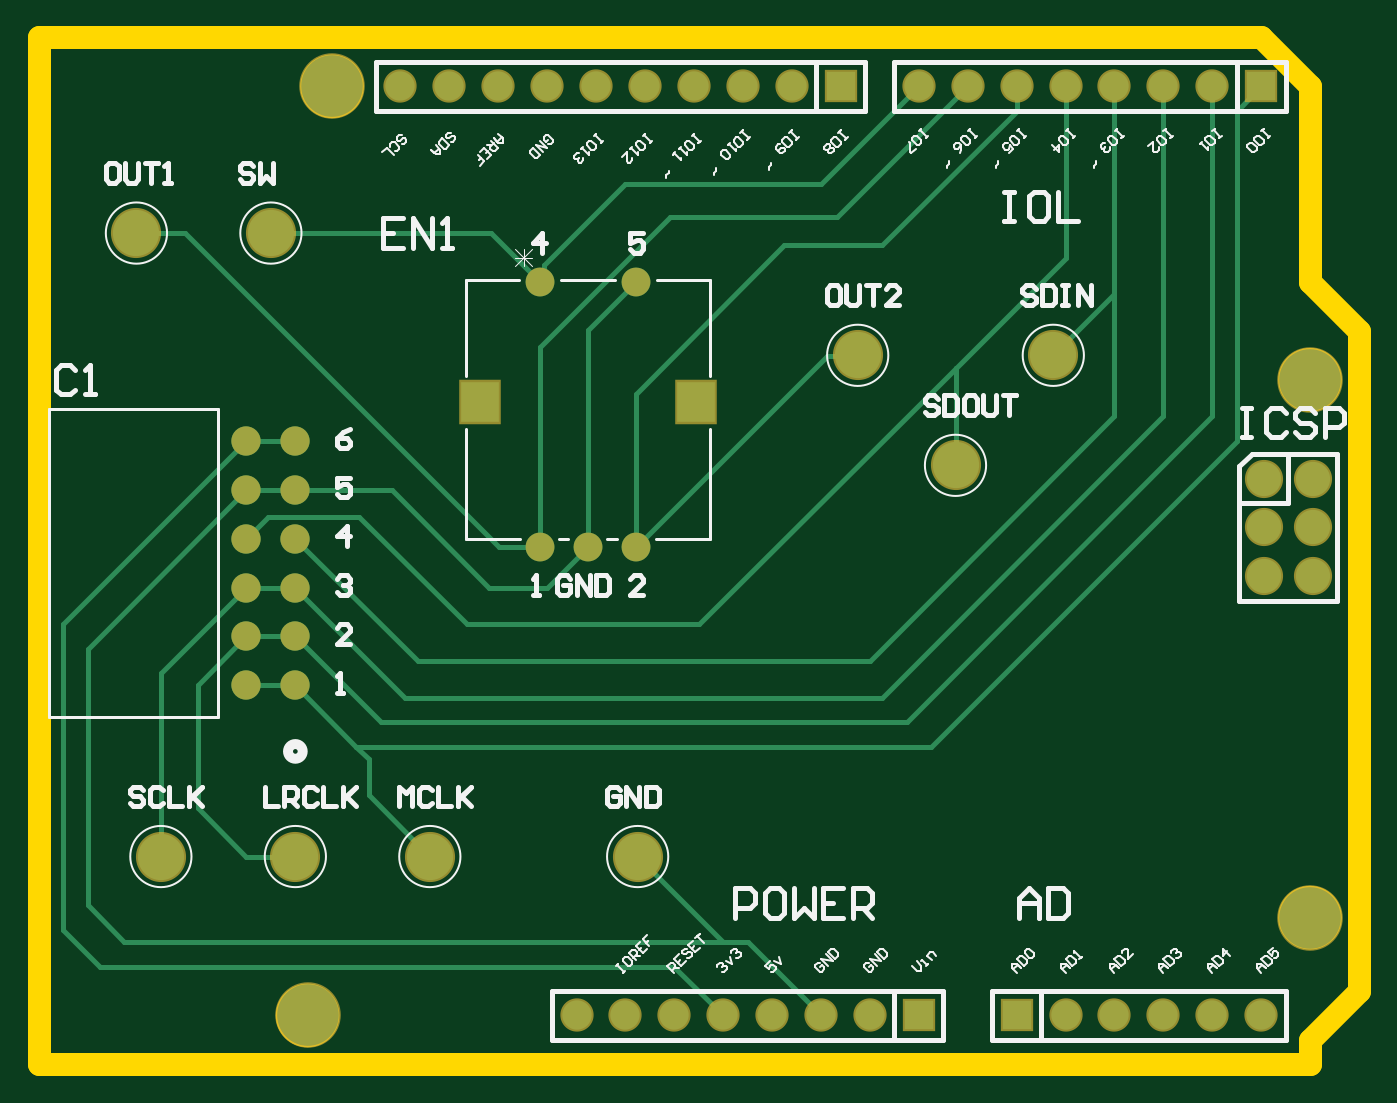
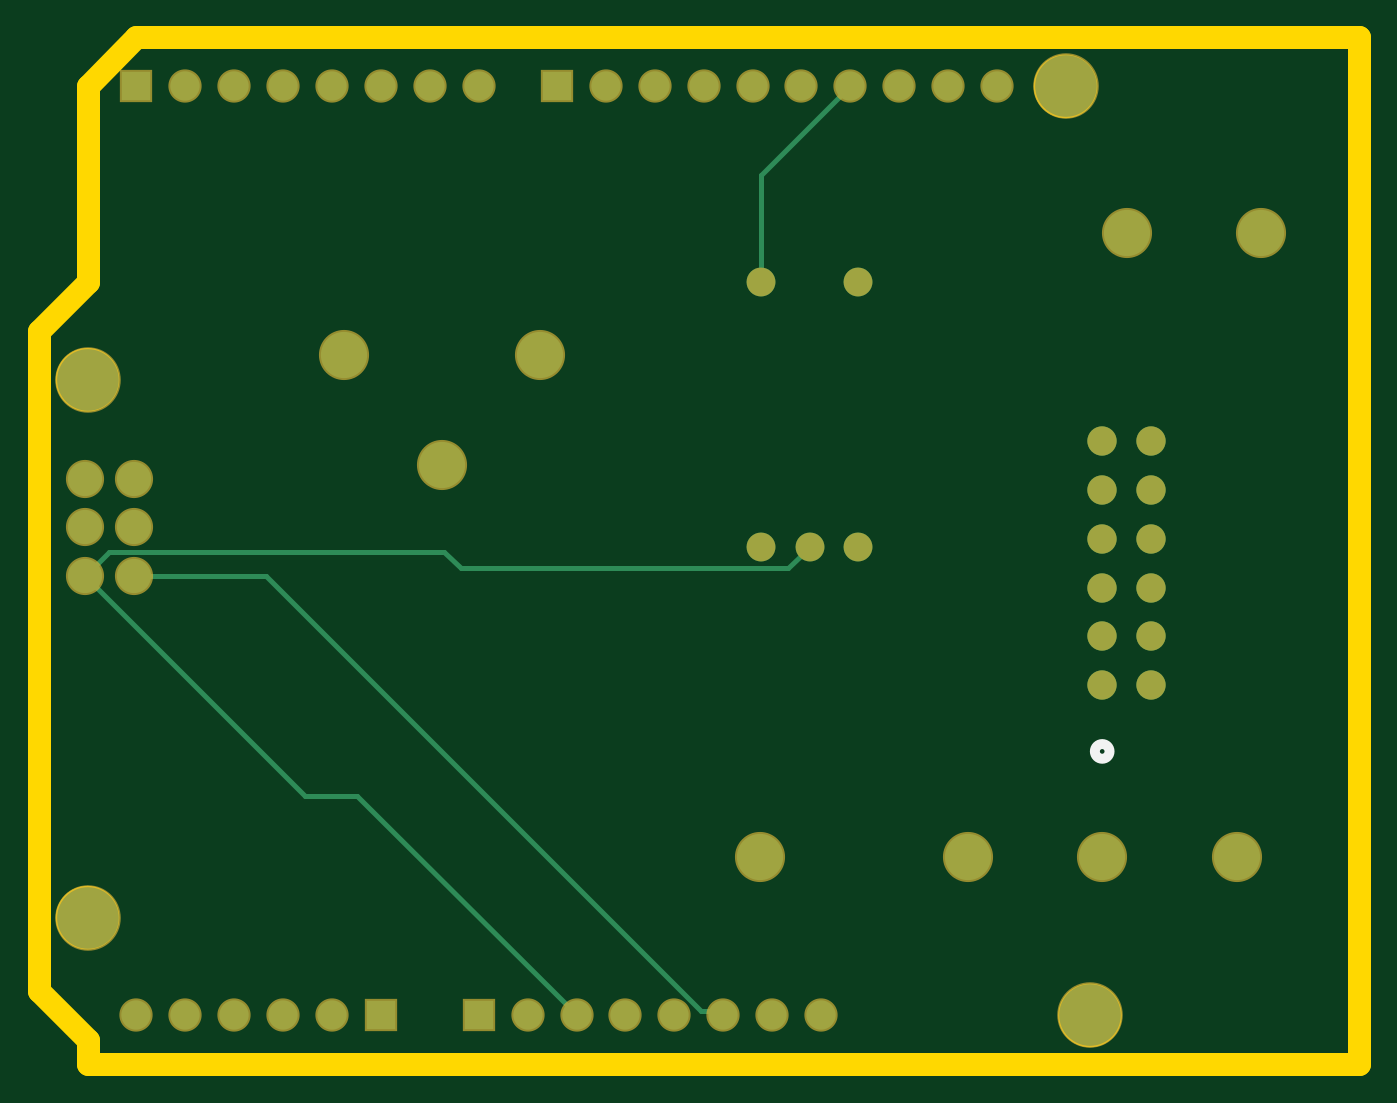
Circuit board: 8 layer files. Board 68.6 x 53.3 mm.
- bottom_copper: M2_Main_PCB.GBL (2390 bytes)
- bottom_silk: M2_Main_PCB.GBO (368 bytes)
- bottom_mask: M2_Main_PCB.GBS (1901 bytes)
- outline: M2_Main_PCB.GM1 (1069 bytes)
- top_copper: M2_Main_PCB.GTL (4828 bytes)
- top_silk: M2_Main_PCB.GTO (26592 bytes)
- paste: M2_Main_PCB.GTP (362 bytes)
- top_mask: M2_Main_PCB.GTS (1976 bytes)

=== bottom_copper: M2_Main_PCB.GBL ===
G04*
G04 #@! TF.GenerationSoftware,Altium Limited,Altium Designer,22.5.1 (42)*
G04*
G04 Layer_Physical_Order=2*
G04 Layer_Color=16711680*
%FSLAX44Y44*%
%MOMM*%
G71*
G04*
G04 #@! TF.SameCoordinates,BAD225BF-FD7B-4A52-9E08-1AD1A92B9E85*
G04*
G04*
G04 #@! TF.FilePolarity,Positive*
G04*
G01*
G75*
%ADD13C,0.2540*%
%ADD18C,1.5240*%
%ADD19C,1.4986*%
%ADD24C,2.4000*%
%ADD25C,1.7780*%
%ADD26R,1.5240X1.5240*%
%ADD27C,3.2000*%
D13*
X310350Y406400D02*
Y461810D01*
X264160Y508000D02*
X310350Y461810D01*
X649100Y266200D02*
X661800Y253500D01*
X475142Y266200D02*
X649100D01*
X466539Y257597D02*
X475142Y266200D01*
X296653Y257597D02*
X466539D01*
X285350Y268900D02*
X296653Y257597D01*
X567535Y253500D02*
X636400D01*
X341630Y27594D02*
X567535Y253500D01*
X330200Y25400D02*
X332394Y27594D01*
X341630D01*
X406400Y25400D02*
X520207Y139207D01*
X547507D01*
X661800Y253500D01*
D18*
X107950Y323850D02*
D03*
Y298450D02*
D03*
Y273050D02*
D03*
Y247650D02*
D03*
Y222250D02*
D03*
Y196850D02*
D03*
X133350Y323850D02*
D03*
Y298450D02*
D03*
Y273050D02*
D03*
Y247650D02*
D03*
Y222250D02*
D03*
Y196850D02*
D03*
X381000Y25400D02*
D03*
X355600D02*
D03*
X330200D02*
D03*
X304800D02*
D03*
X279400D02*
D03*
X431800D02*
D03*
X406400D02*
D03*
X558800Y508000D02*
D03*
X533400D02*
D03*
X508000D02*
D03*
X482600D02*
D03*
X457200D02*
D03*
X609600D02*
D03*
X584200D02*
D03*
X391160D02*
D03*
X365760D02*
D03*
X340360D02*
D03*
X314960D02*
D03*
X289560D02*
D03*
X264160D02*
D03*
X238760D02*
D03*
X213360D02*
D03*
X187960D02*
D03*
X533400Y25400D02*
D03*
X558800D02*
D03*
X584200D02*
D03*
X609600D02*
D03*
X635000D02*
D03*
D19*
X260350Y406400D02*
D03*
X310350D02*
D03*
X260350Y268900D02*
D03*
X285350D02*
D03*
X310350D02*
D03*
D24*
X120650Y431800D02*
D03*
X425450Y368300D02*
D03*
X50800Y431800D02*
D03*
X311150Y107950D02*
D03*
X476250Y311150D02*
D03*
X527050Y368300D02*
D03*
X63500Y107950D02*
D03*
X203200D02*
D03*
X133350D02*
D03*
D25*
X636400Y304300D02*
D03*
X661800D02*
D03*
X636400Y278900D02*
D03*
X661800D02*
D03*
X636400Y253500D02*
D03*
X661800D02*
D03*
D26*
X457200Y25400D02*
D03*
X635000Y508000D02*
D03*
X416560D02*
D03*
X508000Y25400D02*
D03*
D27*
X660400Y76200D02*
D03*
Y355600D02*
D03*
X152400Y508000D02*
D03*
X139700Y25400D02*
D03*
M02*

=== bottom_silk: M2_Main_PCB.GBO ===
G04*
G04 #@! TF.GenerationSoftware,Altium Limited,Altium Designer,22.5.1 (42)*
G04*
G04 Layer_Color=32896*
%FSLAX44Y44*%
%MOMM*%
G71*
G04*
G04 #@! TF.SameCoordinates,BAD225BF-FD7B-4A52-9E08-1AD1A92B9E85*
G04*
G04*
G04 #@! TF.FilePolarity,Positive*
G04*
G01*
G75*
%ADD11C,0.5080*%
D11*
X137160Y162560D02*
G03*
X137160Y162560I-3810J0D01*
G01*
M02*

=== bottom_mask: M2_Main_PCB.GBS ===
G04*
G04 #@! TF.GenerationSoftware,Altium Limited,Altium Designer,22.5.1 (42)*
G04*
G04 Layer_Color=16711935*
%FSLAX44Y44*%
%MOMM*%
G71*
G04*
G04 #@! TF.SameCoordinates,BAD225BF-FD7B-4A52-9E08-1AD1A92B9E85*
G04*
G04*
G04 #@! TF.FilePolarity,Negative*
G04*
G01*
G75*
%ADD17C,2.6032*%
%ADD18C,1.5240*%
%ADD19C,1.4986*%
%ADD20C,1.9812*%
%ADD21R,1.7272X1.7272*%
%ADD22C,1.7272*%
%ADD23C,3.4032*%
D17*
X120650Y431800D02*
D03*
X425450Y368300D02*
D03*
X50800Y431800D02*
D03*
X311150Y107950D02*
D03*
X476250Y311150D02*
D03*
X527050Y368300D02*
D03*
X63500Y107950D02*
D03*
X203200D02*
D03*
X133350D02*
D03*
D18*
X107950Y323850D02*
D03*
Y298450D02*
D03*
Y273050D02*
D03*
Y247650D02*
D03*
Y222250D02*
D03*
Y196850D02*
D03*
X133350Y323850D02*
D03*
Y298450D02*
D03*
Y273050D02*
D03*
Y247650D02*
D03*
Y222250D02*
D03*
Y196850D02*
D03*
D19*
X260350Y406400D02*
D03*
X310350D02*
D03*
X260350Y268900D02*
D03*
X285350D02*
D03*
X310350D02*
D03*
D20*
X636400Y304300D02*
D03*
X661800D02*
D03*
X636400Y278900D02*
D03*
X661800D02*
D03*
X636400Y253500D02*
D03*
X661800D02*
D03*
D21*
X457200Y25400D02*
D03*
X635000Y508000D02*
D03*
X416560D02*
D03*
X508000Y25400D02*
D03*
D22*
X381000D02*
D03*
X355600D02*
D03*
X330200D02*
D03*
X304800D02*
D03*
X279400D02*
D03*
X431800D02*
D03*
X406400D02*
D03*
X558800Y508000D02*
D03*
X533400D02*
D03*
X508000D02*
D03*
X482600D02*
D03*
X457200D02*
D03*
X609600D02*
D03*
X584200D02*
D03*
X391160D02*
D03*
X365760D02*
D03*
X340360D02*
D03*
X314960D02*
D03*
X289560D02*
D03*
X264160D02*
D03*
X238760D02*
D03*
X213360D02*
D03*
X187960D02*
D03*
X533400Y25400D02*
D03*
X558800D02*
D03*
X584200D02*
D03*
X609600D02*
D03*
X635000D02*
D03*
D23*
X660400Y76200D02*
D03*
Y355600D02*
D03*
X152400Y508000D02*
D03*
X139700Y25400D02*
D03*
M02*

=== outline: M2_Main_PCB.GM1 ===
G04*
G04 #@! TF.GenerationSoftware,Altium Limited,Altium Designer,22.5.1 (42)*
G04*
G04 Layer_Color=16711935*
%FSLAX44Y44*%
%MOMM*%
G71*
G04*
G04 #@! TF.SameCoordinates,BAD225BF-FD7B-4A52-9E08-1AD1A92B9E85*
G04*
G04*
G04 #@! TF.FilePolarity,Positive*
G04*
G01*
G75*
%ADD10C,0.1270*%
%ADD28C,1.2000*%
D10*
X168400Y508000D02*
G03*
X168400Y508000I-15999J0D01*
G01*
X676400Y355600D02*
G03*
X676400Y355600I-15999J0D01*
G01*
X155700Y25400D02*
G03*
X155700Y25400I-15999J0D01*
G01*
X676400Y76200D02*
G03*
X676400Y76200I-15999J0D01*
G01*
X635000Y533400D02*
X660400Y508000D01*
Y406400D02*
Y508000D01*
Y12700D02*
X685800Y38100D01*
X0Y0D02*
X660400D01*
X0Y533400D02*
X635000D01*
X660400Y406400D02*
X685800Y381000D01*
Y38100D02*
Y381000D01*
X0Y0D02*
Y533400D01*
X660400Y0D02*
Y12700D01*
D28*
X0Y0D02*
X660400D01*
Y12700D01*
X685800Y38100D01*
Y381000D01*
X660400Y406400D02*
X685800Y381000D01*
X660400Y406400D02*
Y508000D01*
X635000Y533400D02*
X660400Y508000D01*
X0Y533400D02*
X635000D01*
X0Y0D02*
Y533400D01*
M02*

=== top_copper: M2_Main_PCB.GTL ===
G04*
G04 #@! TF.GenerationSoftware,Altium Limited,Altium Designer,22.5.1 (42)*
G04*
G04 Layer_Physical_Order=1*
G04 Layer_Color=255*
%FSLAX44Y44*%
%MOMM*%
G71*
G04*
G04 #@! TF.SameCoordinates,BAD225BF-FD7B-4A52-9E08-1AD1A92B9E85*
G04*
G04*
G04 #@! TF.FilePolarity,Positive*
G04*
G01*
G75*
%ADD13C,0.2540*%
%ADD15R,2.0066X2.1082*%
%ADD18C,1.5240*%
%ADD19C,1.4986*%
%ADD24C,2.4000*%
%ADD25C,1.7780*%
%ADD26R,1.5240X1.5240*%
%ADD27C,3.2000*%
D13*
X409640Y368190D02*
X425340D01*
X425450Y368300D01*
X310350Y268900D02*
X409640Y368190D01*
X310350Y268900D02*
Y348450D01*
X342900Y228600D02*
X476250Y361950D01*
X476250Y311150D02*
Y361950D01*
X476250Y361950D02*
X476250Y361950D01*
X76200Y431800D02*
X239100Y268900D01*
X50800Y431800D02*
X76200D01*
X239100Y268900D02*
X260350D01*
X120650Y431800D02*
X234950D01*
X260350Y406400D01*
X25400Y82550D02*
X44450Y63500D01*
X12700Y69850D02*
Y228600D01*
X25400Y82550D02*
Y215900D01*
X12700Y69850D02*
X31750Y50800D01*
X82550Y133350D02*
Y196850D01*
X63500Y107950D02*
Y203200D01*
X310350Y348450D02*
X387350Y425450D01*
X328133Y440168D02*
X414768D01*
X387350Y425450D02*
X438150D01*
X304776Y457176D02*
X406376D01*
X31750Y50800D02*
X330200D01*
X311150Y107950D02*
X355600Y63500D01*
X107950Y107950D02*
X133350D01*
X44450Y63500D02*
X355600D01*
X368300D01*
X107950Y222250D02*
X133350D01*
X107950Y247650D02*
X133350D01*
X63500Y203200D02*
X107950Y247650D01*
X262627Y408677D02*
Y415027D01*
X260350Y406400D02*
X262627Y408677D01*
X285350Y268900D02*
Y381400D01*
X310350Y406400D01*
X262627Y415027D02*
X304776Y457176D01*
X260350Y268900D02*
Y372385D01*
X119380Y284480D02*
X166370D01*
X133350Y273050D02*
X196850Y209550D01*
X171450Y139700D02*
Y158750D01*
X165100Y165100D02*
X171450Y158750D01*
X133350Y196850D02*
X165100Y165100D01*
X133350Y222250D02*
X177800Y177800D01*
X133350Y298450D02*
X183306D01*
X190500Y190500D02*
X438150D01*
X171450Y139700D02*
X203200Y107950D01*
X196850Y209550D02*
X431800D01*
X177800Y177800D02*
X450850D01*
X165100Y165100D02*
X463550D01*
X431800Y209550D02*
X558800Y336550D01*
Y400050D01*
X450850Y177800D02*
X609600Y336550D01*
X438150Y190500D02*
X584200Y336550D01*
X476250Y361950D02*
X533400Y419100D01*
X463550Y165100D02*
X622300Y323850D01*
X527050Y368300D02*
X558800Y400050D01*
X438150Y425450D02*
X508000Y495300D01*
X622300Y323850D02*
Y495300D01*
X222250Y228600D02*
X342900D01*
X166370Y284480D02*
X222250Y228600D01*
X234106Y247650D02*
X264100D01*
X285350Y268900D01*
X183306Y298450D02*
X234106Y247650D01*
X260350Y372385D02*
X328133Y440168D01*
X107950Y323850D02*
X133350D01*
X12700Y228600D02*
X107950Y323850D01*
Y273050D02*
X119380Y284480D01*
X107950Y298450D02*
X133350D01*
X25400Y215900D02*
X107950Y298450D01*
Y196850D02*
X133350D01*
X82550D02*
X107950Y222250D01*
X82550Y133350D02*
X107950Y107950D01*
X133350Y247650D02*
X190500Y190500D01*
X508000Y495300D02*
Y508000D01*
X533400Y419100D02*
Y508000D01*
X558800Y400050D02*
Y508000D01*
X414768Y440168D02*
X482600Y508000D01*
X622300Y495300D02*
X635000Y508000D01*
X609600Y336550D02*
Y508000D01*
X584200Y336550D02*
Y508000D01*
X406376Y457176D02*
X457200Y508000D01*
X330200Y50800D02*
X355600Y25400D01*
X368300Y63500D02*
X406400Y25400D01*
D15*
X229343Y343830D02*
D03*
X341357D02*
D03*
D18*
X107950Y323850D02*
D03*
Y298450D02*
D03*
Y273050D02*
D03*
Y247650D02*
D03*
Y222250D02*
D03*
Y196850D02*
D03*
X133350Y323850D02*
D03*
Y298450D02*
D03*
Y273050D02*
D03*
Y247650D02*
D03*
Y222250D02*
D03*
Y196850D02*
D03*
X381000Y25400D02*
D03*
X355600D02*
D03*
X330200D02*
D03*
X304800D02*
D03*
X279400D02*
D03*
X431800D02*
D03*
X406400D02*
D03*
X558800Y508000D02*
D03*
X533400D02*
D03*
X508000D02*
D03*
X482600D02*
D03*
X457200D02*
D03*
X609600D02*
D03*
X584200D02*
D03*
X391160D02*
D03*
X365760D02*
D03*
X340360D02*
D03*
X314960D02*
D03*
X289560D02*
D03*
X264160D02*
D03*
X238760D02*
D03*
X213360D02*
D03*
X187960D02*
D03*
X533400Y25400D02*
D03*
X558800D02*
D03*
X584200D02*
D03*
X609600D02*
D03*
X635000D02*
D03*
D19*
X260350Y406400D02*
D03*
X310350D02*
D03*
X260350Y268900D02*
D03*
X285350D02*
D03*
X310350D02*
D03*
D24*
X120650Y431800D02*
D03*
X425450Y368300D02*
D03*
X50800Y431800D02*
D03*
X311150Y107950D02*
D03*
X476250Y311150D02*
D03*
X527050Y368300D02*
D03*
X63500Y107950D02*
D03*
X203200D02*
D03*
X133350D02*
D03*
D25*
X636400Y304300D02*
D03*
X661800D02*
D03*
X636400Y278900D02*
D03*
X661800D02*
D03*
X636400Y253500D02*
D03*
X661800D02*
D03*
D26*
X457200Y25400D02*
D03*
X635000Y508000D02*
D03*
X416560D02*
D03*
X508000Y25400D02*
D03*
D27*
X660400Y76200D02*
D03*
Y355600D02*
D03*
X152400Y508000D02*
D03*
X139700Y25400D02*
D03*
M02*

=== top_silk: M2_Main_PCB.GTO (26592 bytes, source omitted) ===
=== paste: M2_Main_PCB.GTP ===
G04*
G04 #@! TF.GenerationSoftware,Altium Limited,Altium Designer,22.5.1 (42)*
G04*
G04 Layer_Color=8421504*
%FSLAX44Y44*%
%MOMM*%
G71*
G04*
G04 #@! TF.SameCoordinates,BAD225BF-FD7B-4A52-9E08-1AD1A92B9E85*
G04*
G04*
G04 #@! TF.FilePolarity,Positive*
G04*
G01*
G75*
%ADD15R,2.0066X2.1082*%
D15*
X229343Y343830D02*
D03*
X341357D02*
D03*
M02*

=== top_mask: M2_Main_PCB.GTS ===
G04*
G04 #@! TF.GenerationSoftware,Altium Limited,Altium Designer,22.5.1 (42)*
G04*
G04 Layer_Color=8388736*
%FSLAX44Y44*%
%MOMM*%
G71*
G04*
G04 #@! TF.SameCoordinates,BAD225BF-FD7B-4A52-9E08-1AD1A92B9E85*
G04*
G04*
G04 #@! TF.FilePolarity,Negative*
G04*
G01*
G75*
%ADD16R,2.2098X2.3114*%
%ADD17C,2.6032*%
%ADD18C,1.5240*%
%ADD19C,1.4986*%
%ADD20C,1.9812*%
%ADD21R,1.7272X1.7272*%
%ADD22C,1.7272*%
%ADD23C,3.4032*%
D16*
X229343Y343830D02*
D03*
X341357D02*
D03*
D17*
X120650Y431800D02*
D03*
X425450Y368300D02*
D03*
X50800Y431800D02*
D03*
X311150Y107950D02*
D03*
X476250Y311150D02*
D03*
X527050Y368300D02*
D03*
X63500Y107950D02*
D03*
X203200D02*
D03*
X133350D02*
D03*
D18*
X107950Y323850D02*
D03*
Y298450D02*
D03*
Y273050D02*
D03*
Y247650D02*
D03*
Y222250D02*
D03*
Y196850D02*
D03*
X133350Y323850D02*
D03*
Y298450D02*
D03*
Y273050D02*
D03*
Y247650D02*
D03*
Y222250D02*
D03*
Y196850D02*
D03*
D19*
X260350Y406400D02*
D03*
X310350D02*
D03*
X260350Y268900D02*
D03*
X285350D02*
D03*
X310350D02*
D03*
D20*
X636400Y304300D02*
D03*
X661800D02*
D03*
X636400Y278900D02*
D03*
X661800D02*
D03*
X636400Y253500D02*
D03*
X661800D02*
D03*
D21*
X457200Y25400D02*
D03*
X635000Y508000D02*
D03*
X416560D02*
D03*
X508000Y25400D02*
D03*
D22*
X381000D02*
D03*
X355600D02*
D03*
X330200D02*
D03*
X304800D02*
D03*
X279400D02*
D03*
X431800D02*
D03*
X406400D02*
D03*
X558800Y508000D02*
D03*
X533400D02*
D03*
X508000D02*
D03*
X482600D02*
D03*
X457200D02*
D03*
X609600D02*
D03*
X584200D02*
D03*
X391160D02*
D03*
X365760D02*
D03*
X340360D02*
D03*
X314960D02*
D03*
X289560D02*
D03*
X264160D02*
D03*
X238760D02*
D03*
X213360D02*
D03*
X187960D02*
D03*
X533400Y25400D02*
D03*
X558800D02*
D03*
X584200D02*
D03*
X609600D02*
D03*
X635000D02*
D03*
D23*
X660400Y76200D02*
D03*
Y355600D02*
D03*
X152400Y508000D02*
D03*
X139700Y25400D02*
D03*
M02*

